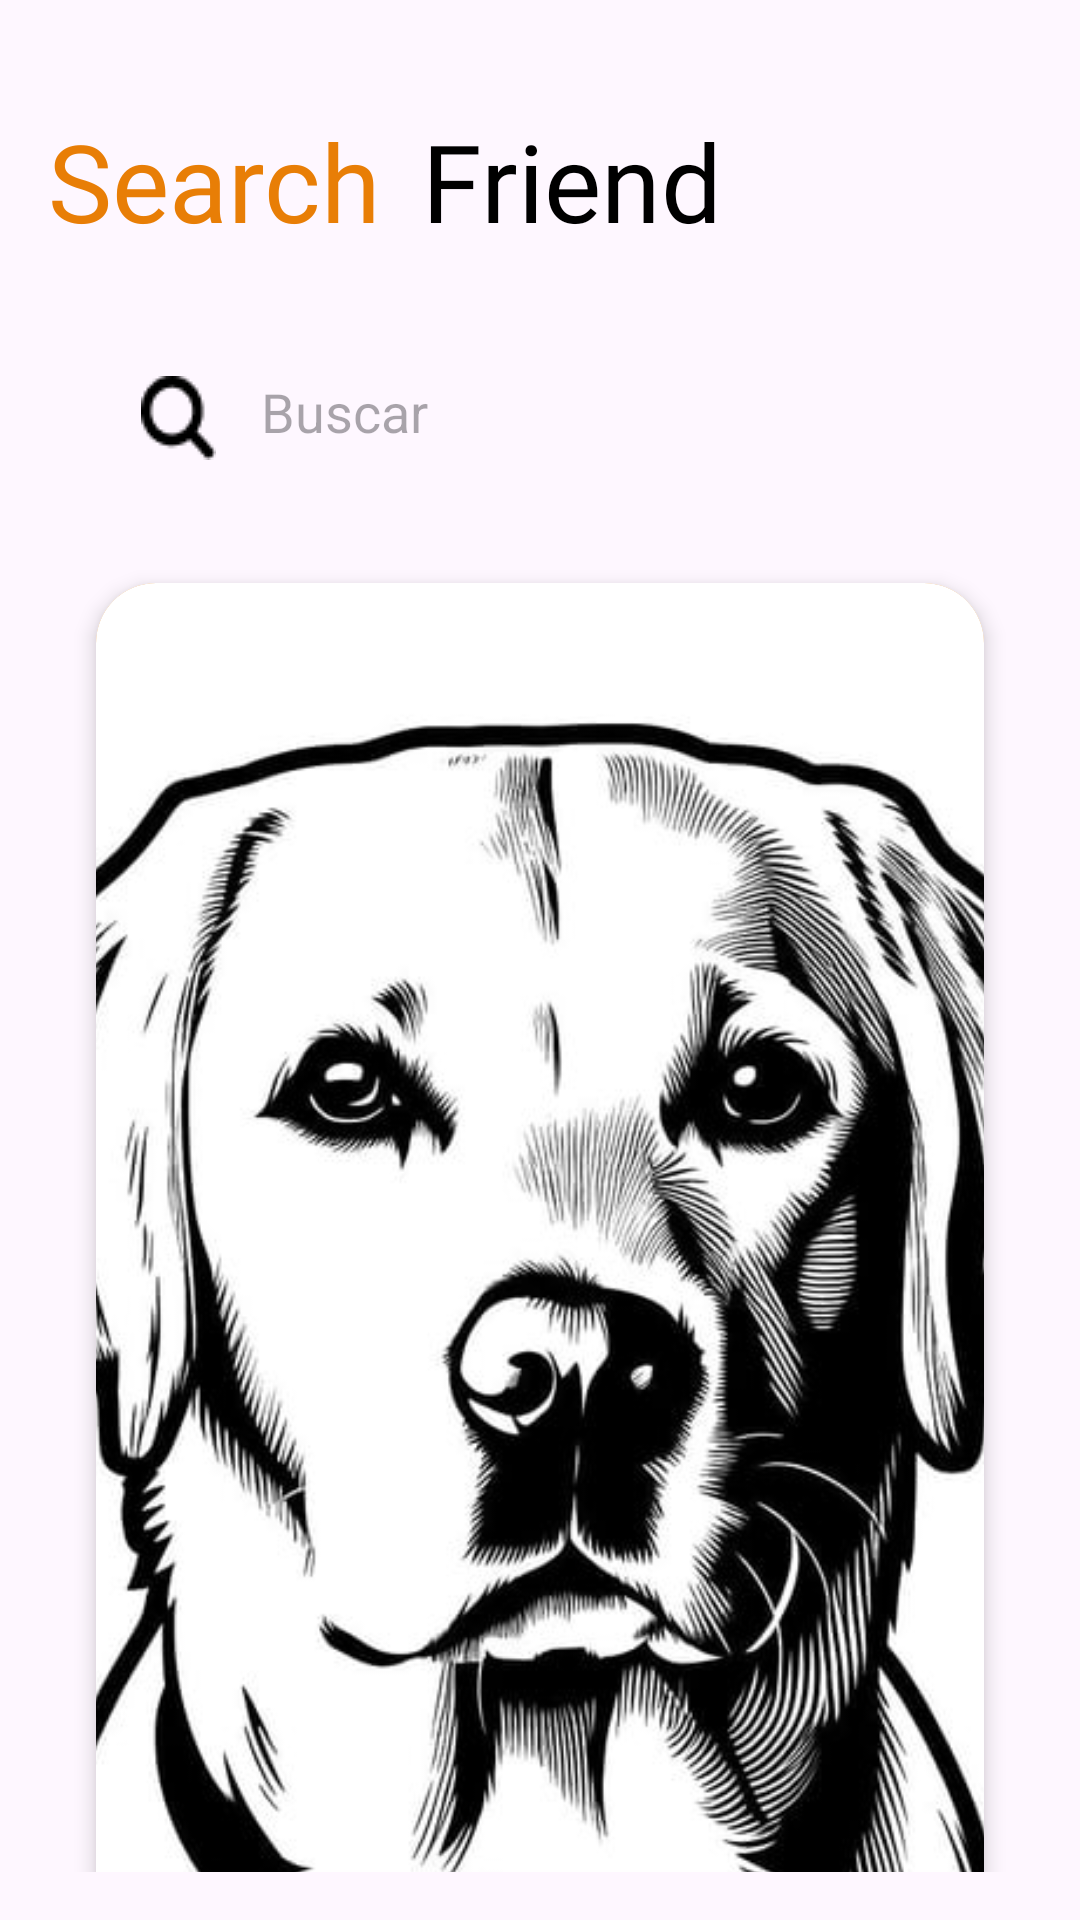

Write the Android layout XML for this screen, with the resource values it uses.
<!-- AndroidManifest.xml: application theme Theme.Dog -->
<!-- res/layout/activity_search_dog.xml -->
<androidx.constraintlayout.widget.ConstraintLayout
    xmlns:android="http://schemas.android.com/apk/res/android"
    xmlns:app="http://schemas.android.com/apk/res-auto"
    xmlns:tools="http://schemas.android.com/tools"
    android:id="@+id/main"
    android:layout_width="match_parent"
    android:layout_height="match_parent"
    android:orientation="vertical"
    android:padding="16dp"
    tools:context=".ui.random.presenter.RandomDogActivity">

    
    <LinearLayout
        android:id="@+id/title_about_us"
        android:layout_width="match_parent"
        android:layout_height="wrap_content"
        android:layout_marginTop="20dp"
        android:orientation="horizontal"
        app:layout_constraintEnd_toEndOf="parent"
        app:layout_constraintStart_toStartOf="parent"
        app:layout_constraintTop_toTopOf="parent">

        
        <TextView
            android:layout_width="wrap_content"
            android:layout_height="wrap_content"
            android:elevation="5dp"
            android:fontFamily="@font/roboto_black"
            android:text="Search"
            android:textColor="@color/orange"
            android:textSize="36sp" />

        <TextView
            android:layout_width="wrap_content"
            android:layout_height="wrap_content"
            android:layout_marginStart="5dp"
            android:fontFamily="@font/roboto_black"
            android:text=" Friend"
            android:textColor="@color/black"
            android:textSize="36sp" />

    </LinearLayout>


    <EditText
        android:id="@+id/editTextText"
        android:layout_width="match_parent"
        android:layout_height="50dp"
        android:layout_marginStart="16dp"
        android:layout_marginEnd="16dp"
        android:layout_marginTop="30dp"
        android:background="@drawable/bg_edit_text"
        android:drawableStart="@drawable/ic_magnifying_glass"
        android:drawablePadding="15dp"
        android:ems="10"
        android:hint="Buscar"
        android:inputType="text"
        android:padding="15dp"
        android:textSize="18sp"
        app:layout_constraintEnd_toEndOf="parent"
        app:layout_constraintStart_toStartOf="parent"
        app:layout_constraintTop_toBottomOf="@+id/title_about_us" />

    <androidx.cardview.widget.CardView
        android:id="@+id/cardView"
        android:layout_width="match_parent"
        android:layout_height="500dp"
        android:layout_marginTop="30dp"
        android:layout_marginStart="16dp"
        android:layout_marginEnd="16dp"
        app:cardBackgroundColor="@color/orange"
        app:cardCornerRadius="20dp"
        app:cardElevation="4dp"
        app:layout_constraintEnd_toEndOf="parent"
        app:layout_constraintStart_toStartOf="parent"
        app:layout_constraintTop_toBottomOf="@+id/editTextText">

        
        <ImageView
            android:id="@+id/imageView_randomActivity"
            android:layout_width="match_parent"
            android:layout_height="match_parent"
            android:scaleType="centerCrop"
            app:layout_constraintBottom_toBottomOf="parent"
            app:layout_constraintEnd_toEndOf="parent"
            app:layout_constraintStart_toStartOf="parent"
            app:layout_constraintTop_toTopOf="parent"
            app:srcCompat="@drawable/dog_predeterminado" />
    </androidx.cardview.widget.CardView>

    
    <ImageView
        android:id="@+id/return_button"
        android:layout_width="wrap_content"
        android:layout_height="wrap_content"
        android:layout_marginTop="30dp"
        android:layout_marginStart="16dp"
        android:layout_marginEnd="16dp"
        android:src="@drawable/ic_button_return"
        app:layout_constraintTop_toBottomOf="@+id/cardView"
        app:layout_constraintStart_toStartOf="parent"
        app:layout_constraintEnd_toEndOf="parent" />


</androidx.constraintlayout.widget.ConstraintLayout>
<!-- resources referenced by this layout -->
<resources>
  <color name="black">#FF000000</color>
  <color name="orange">#E87E06</color>
  <!-- drawable dog_predeterminado: jpg bitmap (drawable, 57960 bytes) -->
  <!-- drawable ic_button_return: png bitmap (drawable, 3934 bytes) -->
  <!-- drawable ic_magnifying_glass: png bitmap (drawable, 451 bytes) -->
  <style name="Theme.Dog" parent="Base.Theme.Dog" />
  <style name="Base.Theme.Dog" parent="Theme.Material3.DayNight.NoActionBar">
          <item name="colorOnPrimary">@color/white</item>
          <item name="android:forceDarkAllowed" tools:targetApi="q">false</item>
          
          
      </style>
  <color name="white">#FFFFFFFF</color>
</resources>
